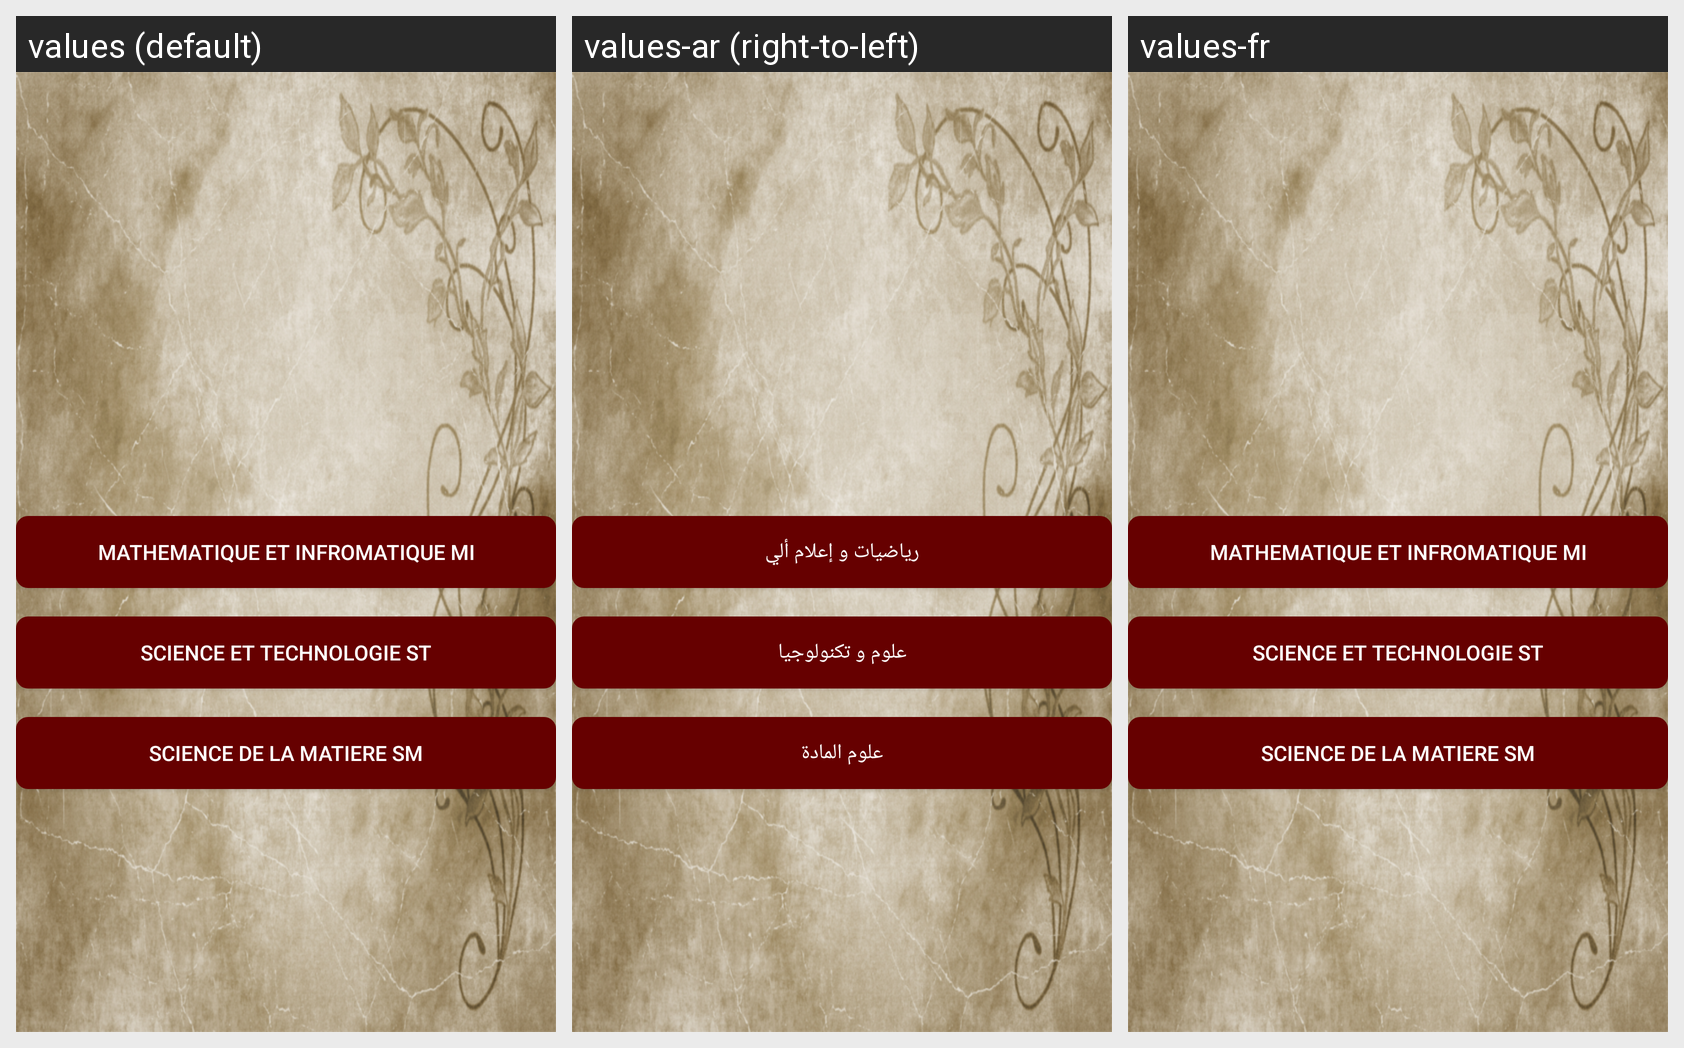

Strings drawn on this Android screen and how each of the app's shown locales translates them:
Android screen res/layout/filiere.xml rendered under 3 locales, left to right: values (default), values-ar (right-to-left), values-fr. Device: Nexus 5 (rendered at 1080×1920; each locale shown at half size, 540×960, under a caption strip naming it); theme AppTheme.
Strings drawn on this screen, with the default value and each locale's value (text and hints the layout hard-codes appear in the picture but are not listed):

mi
  values: Mathematique et Infromatique MI
  values-ar: رياضيات و إعلام ألي
  values-fr: Mathematique et Infromatique MI

st
  values: Science et Technologie ST
  values-ar: علوم و تكنولوجيا
  values-fr: Science et Technologie ST

sm
  values: Science De La Matiere SM
  values-ar: علوم المادة
  values-fr: Science De La Matiere SM
